Photos from the image-classification dataset "roi_masks" in the GitHub repository Edgar-Del/brain_watermark. Its 4 classes are: glioma, meningioma, no tumor, pituitary tumor.

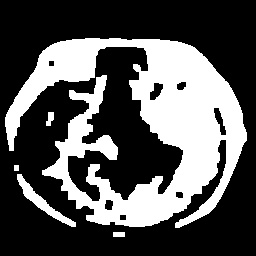
Label: meningioma

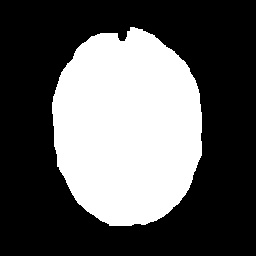
Label: no tumor

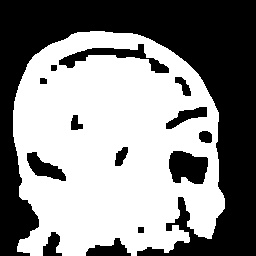
Label: meningioma

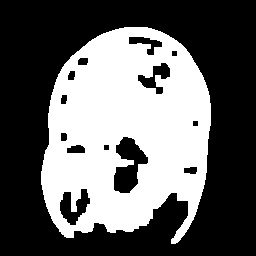
Label: glioma

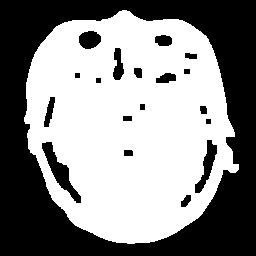
Label: pituitary tumor

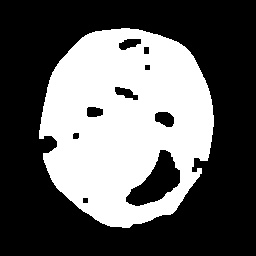
Label: glioma
